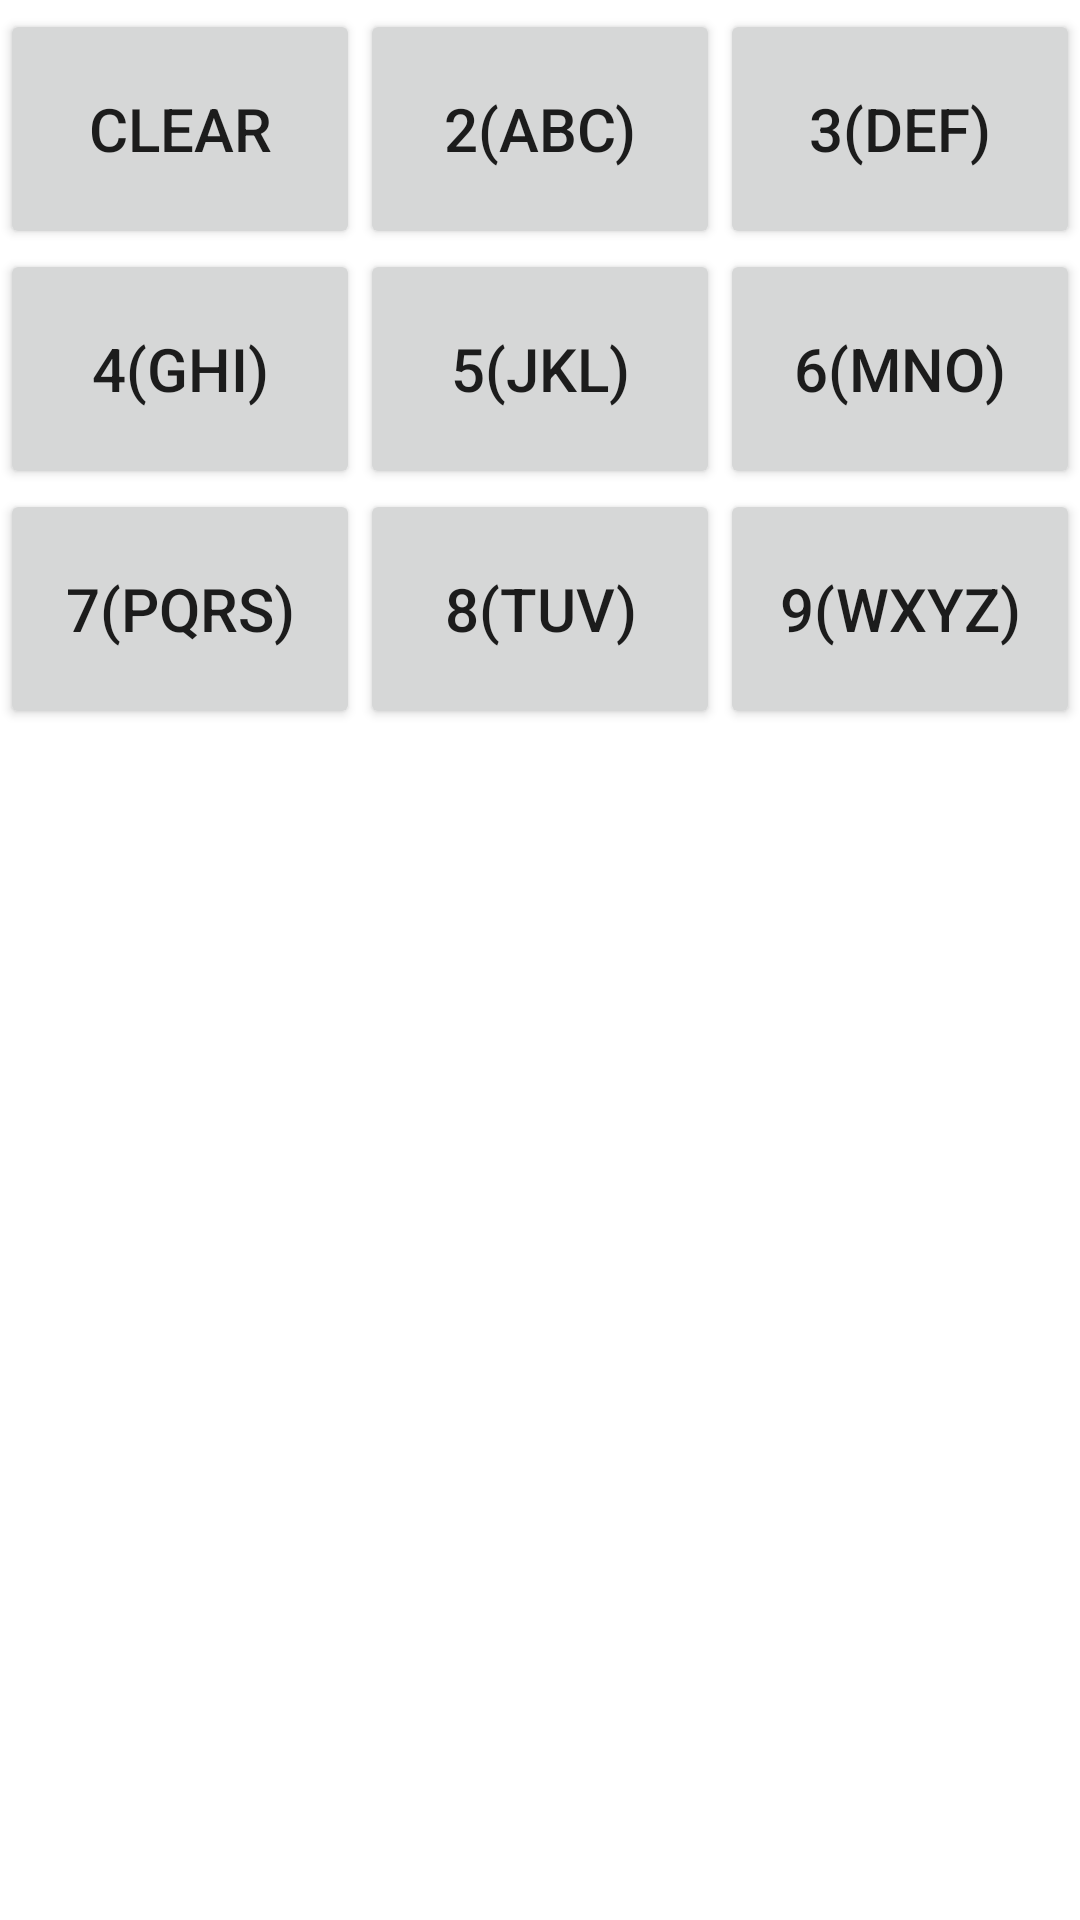

Write the Android layout XML for this screen, with the resource values it uses.
<!-- AndroidManifest.xml: fallback theme Theme.MaterialComponents.DayNight.NoActionBar -->
<!-- res/layout/keyboard.xml -->
<?xml version="1.0" encoding="utf-8"?>

<LinearLayout xmlns:android="http://schemas.android.com/apk/res/android"
	android:id="@+id/keyboard_t9" style="@style/keyboard">

	<LinearLayout style="@style/keyboard_row">

		<Button android:id="@+id/btn1" style="@style/keyboard_button"
			android:text="Clear" android:textSize="20sp" android:layout_marginTop="3dip"/>


		<Button android:id="@+id/btn2" style="@style/keyboard_button"
			android:text="2(ABC)" android:textSize="20sp" android:layout_marginTop="3dip"/>

		<Button android:id="@+id/btn3" style="@style/keyboard_button"
			android:text="3(DEF)" android:textSize="20sp" android:layout_marginTop="3dip"/>
	</LinearLayout>

	<LinearLayout style="@style/keyboard_row">

		<Button android:id="@+id/btn4" style="@style/keyboard_button"
			android:text="4(GHI)" android:textSize="20sp" />

		<Button android:id="@+id/btn5" style="@style/keyboard_button"
			android:text="5(JKL)" android:textSize="20sp" />

		<Button android:id="@+id/btn6" style="@style/keyboard_button"
			android:layout_height="match_parent" android:text="6(MNO)"
			android:textSize="20sp" />

	</LinearLayout>

	<LinearLayout style="@style/keyboard_row">

		<Button android:id="@+id/btn7" style="@style/keyboard_button"
			android:layout_height="match_parent" android:text="7(PQRS)"
			android:textSize="20sp" />

		<Button android:id="@+id/btn8" style="@style/keyboard_button"
			android:text="8(TUV)" android:textSize="20sp" />

		<Button android:id="@+id/btn9" style="@style/keyboard_button"
			android:layout_height="match_parent" android:text="9(WXYZ)"
			android:textSize="20sp" />

	</LinearLayout>












</LinearLayout>
<!-- resources referenced by this layout -->
<resources>
  <style name="keyboard">
          <item name="android:layout_width">match_parent</item>
          <item name="android:layout_height">wrap_content</item>
          <item name="android:orientation">vertical</item>
      </style>
  <style name="keyboard_button">
          <item name="android:layout_width">0dp</item>
          <item name="android:layout_height">80dp</item>
          <item name="android:layout_weight">1</item>
          <item name="android:onClick">onBtnClick</item>
      </style>
  <style name="keyboard_row">
          <item name="android:layout_width">match_parent</item>
          <item name="android:layout_height">wrap_content</item>
          <item name="android:orientation">horizontal</item>
      </style>
</resources>
